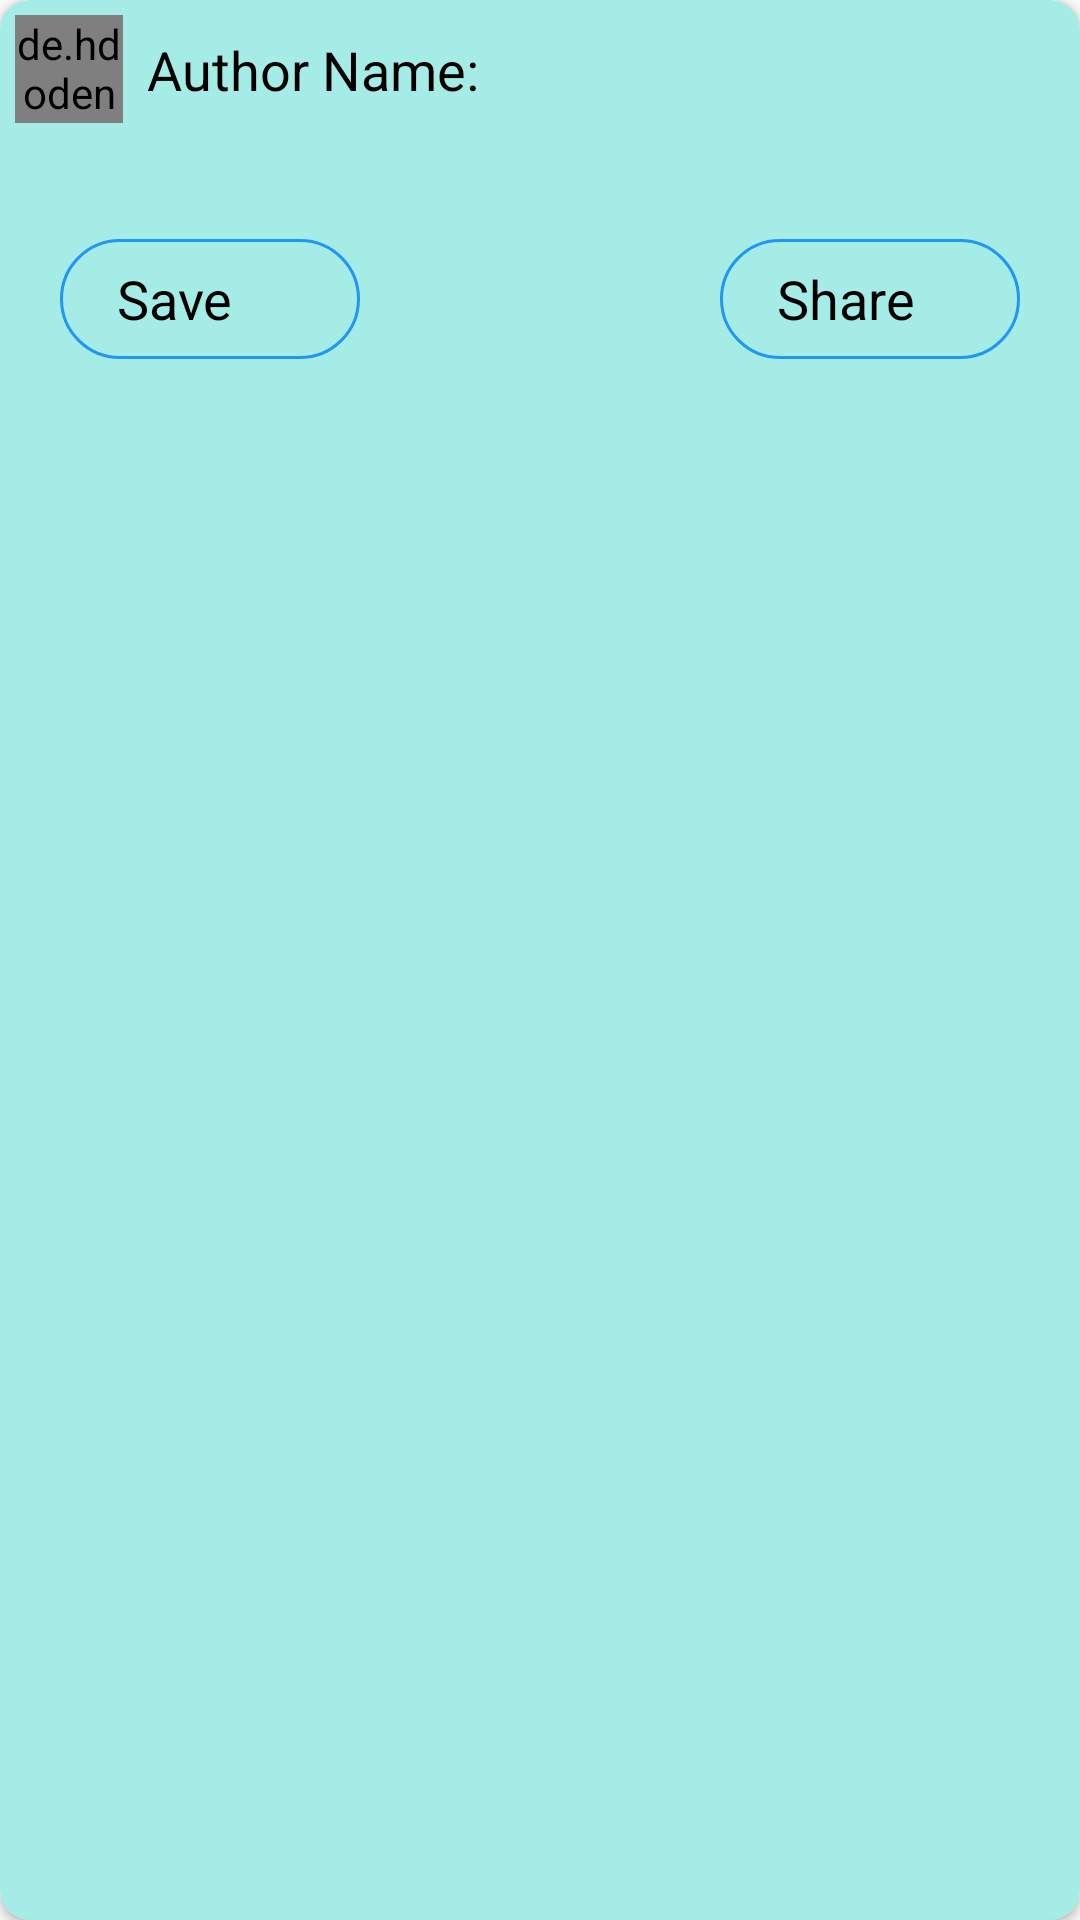

Write the Android layout XML for this screen, with the resource values it uses.
<!-- AndroidManifest.xml: application theme Theme.Quote_Application -->
<!-- res/layout/quotes_list.xml -->
<?xml version="1.0" encoding="utf-8"?>
<androidx.cardview.widget.CardView xmlns:android="http://schemas.android.com/apk/res/android"
    xmlns:tools="http://schemas.android.com/tools"
    android:layout_width="match_parent"
    android:layout_height="wrap_content"
    xmlns:app="http://schemas.android.com/apk/res-auto"
    android:elevation="@dimen/margin10"
    app:cardCornerRadius="@dimen/margin10"
    android:layout_margin="@dimen/margin10"
    android:backgroundTint="@color/greenShade1">

    <androidx.constraintlayout.widget.ConstraintLayout
        android:layout_width="match_parent"
        android:layout_height="wrap_content"
        android:padding="@dimen/margin5">


        <de.hdodenhof.circleimageview.CircleImageView
            android:id="@+id/profile_image"
            android:layout_width="36dp"
            android:layout_height="36dp"
            android:src="@drawable/baseline_person_24"
            app:civ_border_color="@color/lightBlue"
            app:civ_border_width="@dimen/margin2"
            app:layout_constraintStart_toStartOf="parent"
            app:layout_constraintTop_toTopOf="parent" />


        <TextView
            android:id="@+id/list_authorTxt"
            android:layout_width="wrap_content"
            android:layout_height="wrap_content"
            android:layout_marginStart="@dimen/margin8"
            android:text="@string/author_name"
            android:textColor="?android:textColorPrimary"
            android:textSize="@dimen/textSize18"
            app:layout_constraintBottom_toBottomOf="@+id/profile_image"
            app:layout_constraintStart_toEndOf="@+id/profile_image"
            app:layout_constraintTop_toTopOf="parent" />

        <TextView
            android:id="@+id/list_quoteTxt"
            android:layout_width="match_parent"
            android:layout_height="wrap_content"
            android:layout_margin="15dp"
            android:lineSpacingExtra="@dimen/margin5"
            android:maxLines="10"
            android:scrollIndicators="right"
            android:textColor="?android:textColorPrimary"
            android:textSize="@dimen/textSize18"
            app:layout_constraintTop_toBottomOf="@+id/list_authorTxt" />

        <LinearLayout
            android:id="@+id/saveBtnLayout"
            android:layout_width="100dp"
            android:layout_height="40dp"
            android:background="@drawable/btn_bg"
            android:orientation="horizontal"
            android:layout_marginTop="@dimen/margin5"
            app:layout_constraintStart_toStartOf="@+id/list_quoteTxt"
            app:layout_constraintTop_toBottomOf="@+id/list_quoteTxt">

            <ImageView
                android:id="@+id/imageView1"
                android:layout_width="wrap_content"
                android:layout_height="wrap_content"
                android:layout_gravity="center"
                android:layout_marginStart="@dimen/margin19"
                android:src="@drawable/baseline_save_alt_24" />

            <TextView
                android:id="@+id/textView"
                android:layout_width="wrap_content"
                android:layout_height="wrap_content"
                android:layout_gravity="center"
                android:text="@string/save"
                android:textColor="@color/black"
                android:textSize="@dimen/textSize18" />
        </LinearLayout>

        <LinearLayout
            android:id="@+id/shareBtnLayout"
            android:layout_width="100dp"
            android:layout_height="40dp"
            android:background="@drawable/btn_bg"
            android:orientation="horizontal"
            android:layout_marginTop="@dimen/margin5"
            app:layout_constraintEnd_toEndOf="@+id/list_quoteTxt"
            app:layout_constraintTop_toBottomOf="@+id/list_quoteTxt">

            <ImageView
                android:id="@+id/imageView3"
                android:layout_width="wrap_content"
                android:layout_height="wrap_content"
                android:layout_gravity="center"
                android:layout_marginStart="@dimen/margin19"
                android:src="@drawable/baseline_share_24" />

            <TextView
                android:id="@+id/textView2"
                android:layout_width="wrap_content"
                android:layout_height="wrap_content"
                android:layout_gravity="center"
                android:text="@string/share"
                android:textColor="@color/black"
                android:textSize="@dimen/textSize18" />
        </LinearLayout>

    </androidx.constraintlayout.widget.ConstraintLayout>



</androidx.cardview.widget.CardView>
<!-- resources referenced by this layout -->
<resources>
  <color name="black">#FF000000</color>
  <color name="greenShade1">#A4ECE5</color>
  <color name="lightBlue">#2196F3</color>
  <dimen name="margin10">10dp</dimen>
  <dimen name="margin19">19dp</dimen>
  <dimen name="margin2">2dp</dimen>
  <dimen name="margin5">5dp</dimen>
  <dimen name="margin8">8dp</dimen>
  <dimen name="textSize18">18sp</dimen>
  <!-- drawable btn_bg (drawable) -->
  <?xml version="1.0" encoding="utf-8"?>
  <shape xmlns:android="http://schemas.android.com/apk/res/android">
  
  
      <corners android:radius="20dp">
  
      </corners>
      <stroke android:width="1dp"
          android:color="@color/lightBlue"/>
  
  </shape>
  <string name="author_name">Author Name:</string>
  <string name="save">Save</string>
  <string name="share">Share</string>
  <style name="Theme.Quote_Application" parent="Base.Theme.Quote_Application" />
  <style name="Base.Theme.Quote_Application" parent="Theme.MaterialComponents.DayNight.NoActionBar.Bridge">
          <item name="android:textColorPrimary">@color/black</item>
          
          
      </style>
</resources>
